Labelled photos from "FDM Resources", an image-classification folder in ThStranick15/Parkinsons_Predictor. The possible labels are: control, patient.

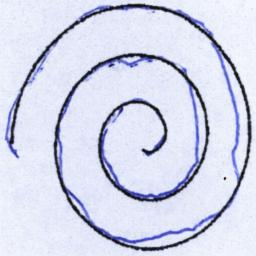
Label: patient

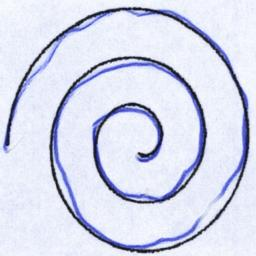
Label: control

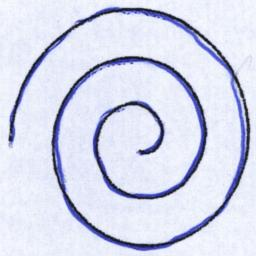
Label: control

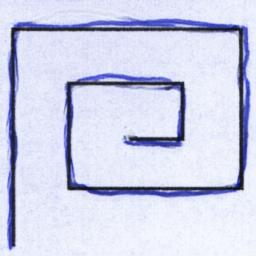
Label: control

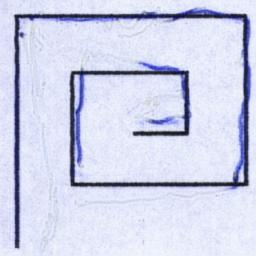
Label: control

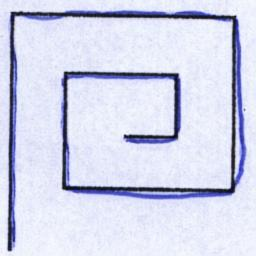
Label: control
